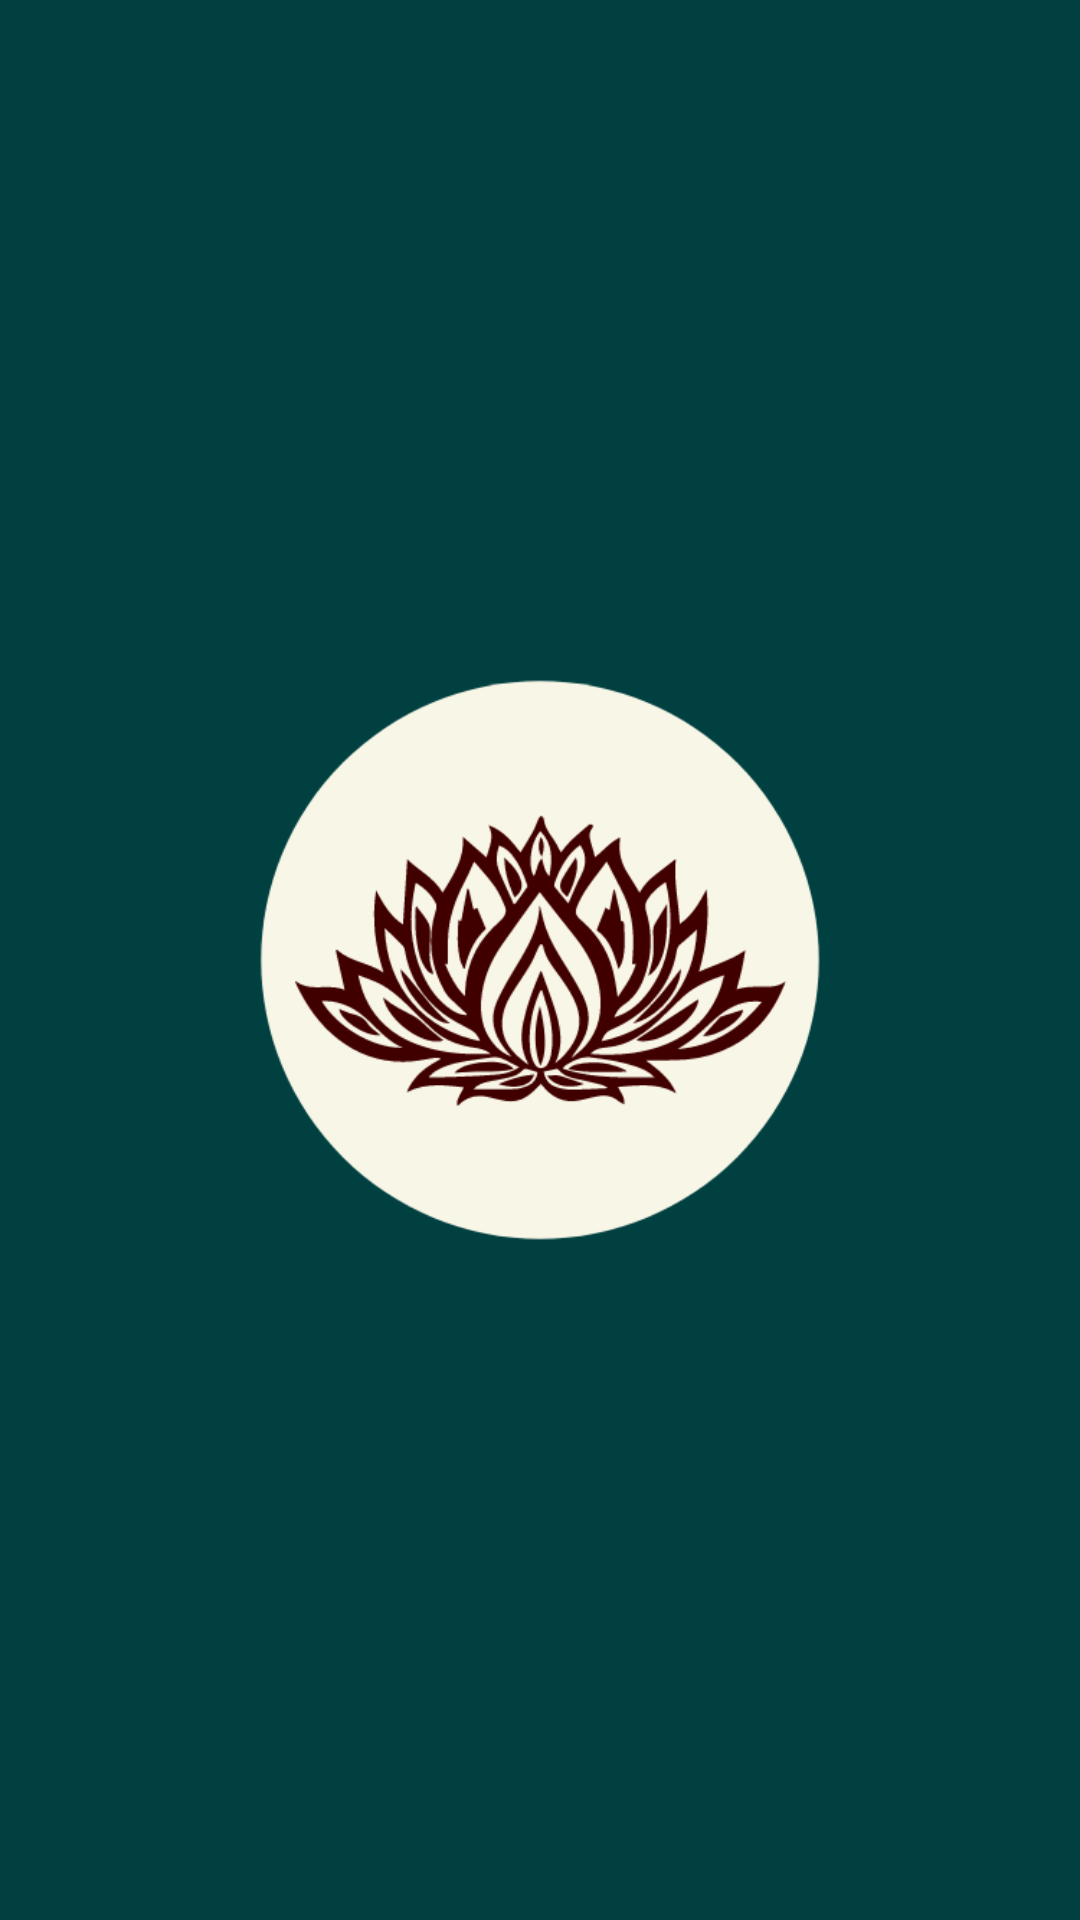

Produce the Android XML layout that renders to this screen, including the resource entries it uses.
<!-- AndroidManifest.xml: application theme Theme.DailyHealth -->
<!-- res/layout/splash_screen.xml -->
<?xml version="1.0" encoding="utf-8"?>

<androidx.appcompat.widget.LinearLayoutCompat xmlns:android="http://schemas.android.com/apk/res/android"
    android:layout_width="match_parent"
    android:layout_height="match_parent"
    xmlns:tools="http://schemas.android.com/tools"
    android:orientation="vertical"
    android:background="@drawable/background_splash_screen"
    tools:context=".SplashScreen">

    <ImageView
        android:src="@drawable/logo"
        android:layout_marginTop="200dp"
        android:paddingBottom="200dp"
        android:paddingEnd="30dp"
        android:paddingStart="30dp"
        android:layout_width="wrap_content"
        android:layout_height="wrap_content"/>

</androidx.appcompat.widget.LinearLayoutCompat>
<!-- resources referenced by this layout -->
<resources>
  <!-- drawable background_splash_screen: png bitmap (drawable-v24, 13449 bytes) -->
  <!-- drawable logo: png bitmap (drawable-v24, 40187 bytes) -->
  <style name="Theme.DailyHealth" parent="Theme.MaterialComponents.DayNight.DarkActionBar">
          
          <item name="colorPrimary">@color/vermelho</item>
          <item name="colorPrimaryVariant">#672121</item>
          <item name="colorOnPrimary">@color/branco</item>
          
          <item name="colorSecondary">@color/azul</item>
          <item name="colorSecondaryVariant">@color/verde</item>
          <item name="colorOnSecondary">@color/preto</item>
          
          <item name="android:statusBarColor" tools:targetApi="l">?attr/colorPrimaryVariant</item>
          
  
  
      </style>
  <color name="vermelho">#400000</color>
  <color name="branco">#FFFFFFFF</color>
  <color name="azul">#012c3d</color>
  <color name="verde">#004040</color>
  <color name="preto">#FF000000</color>
</resources>
